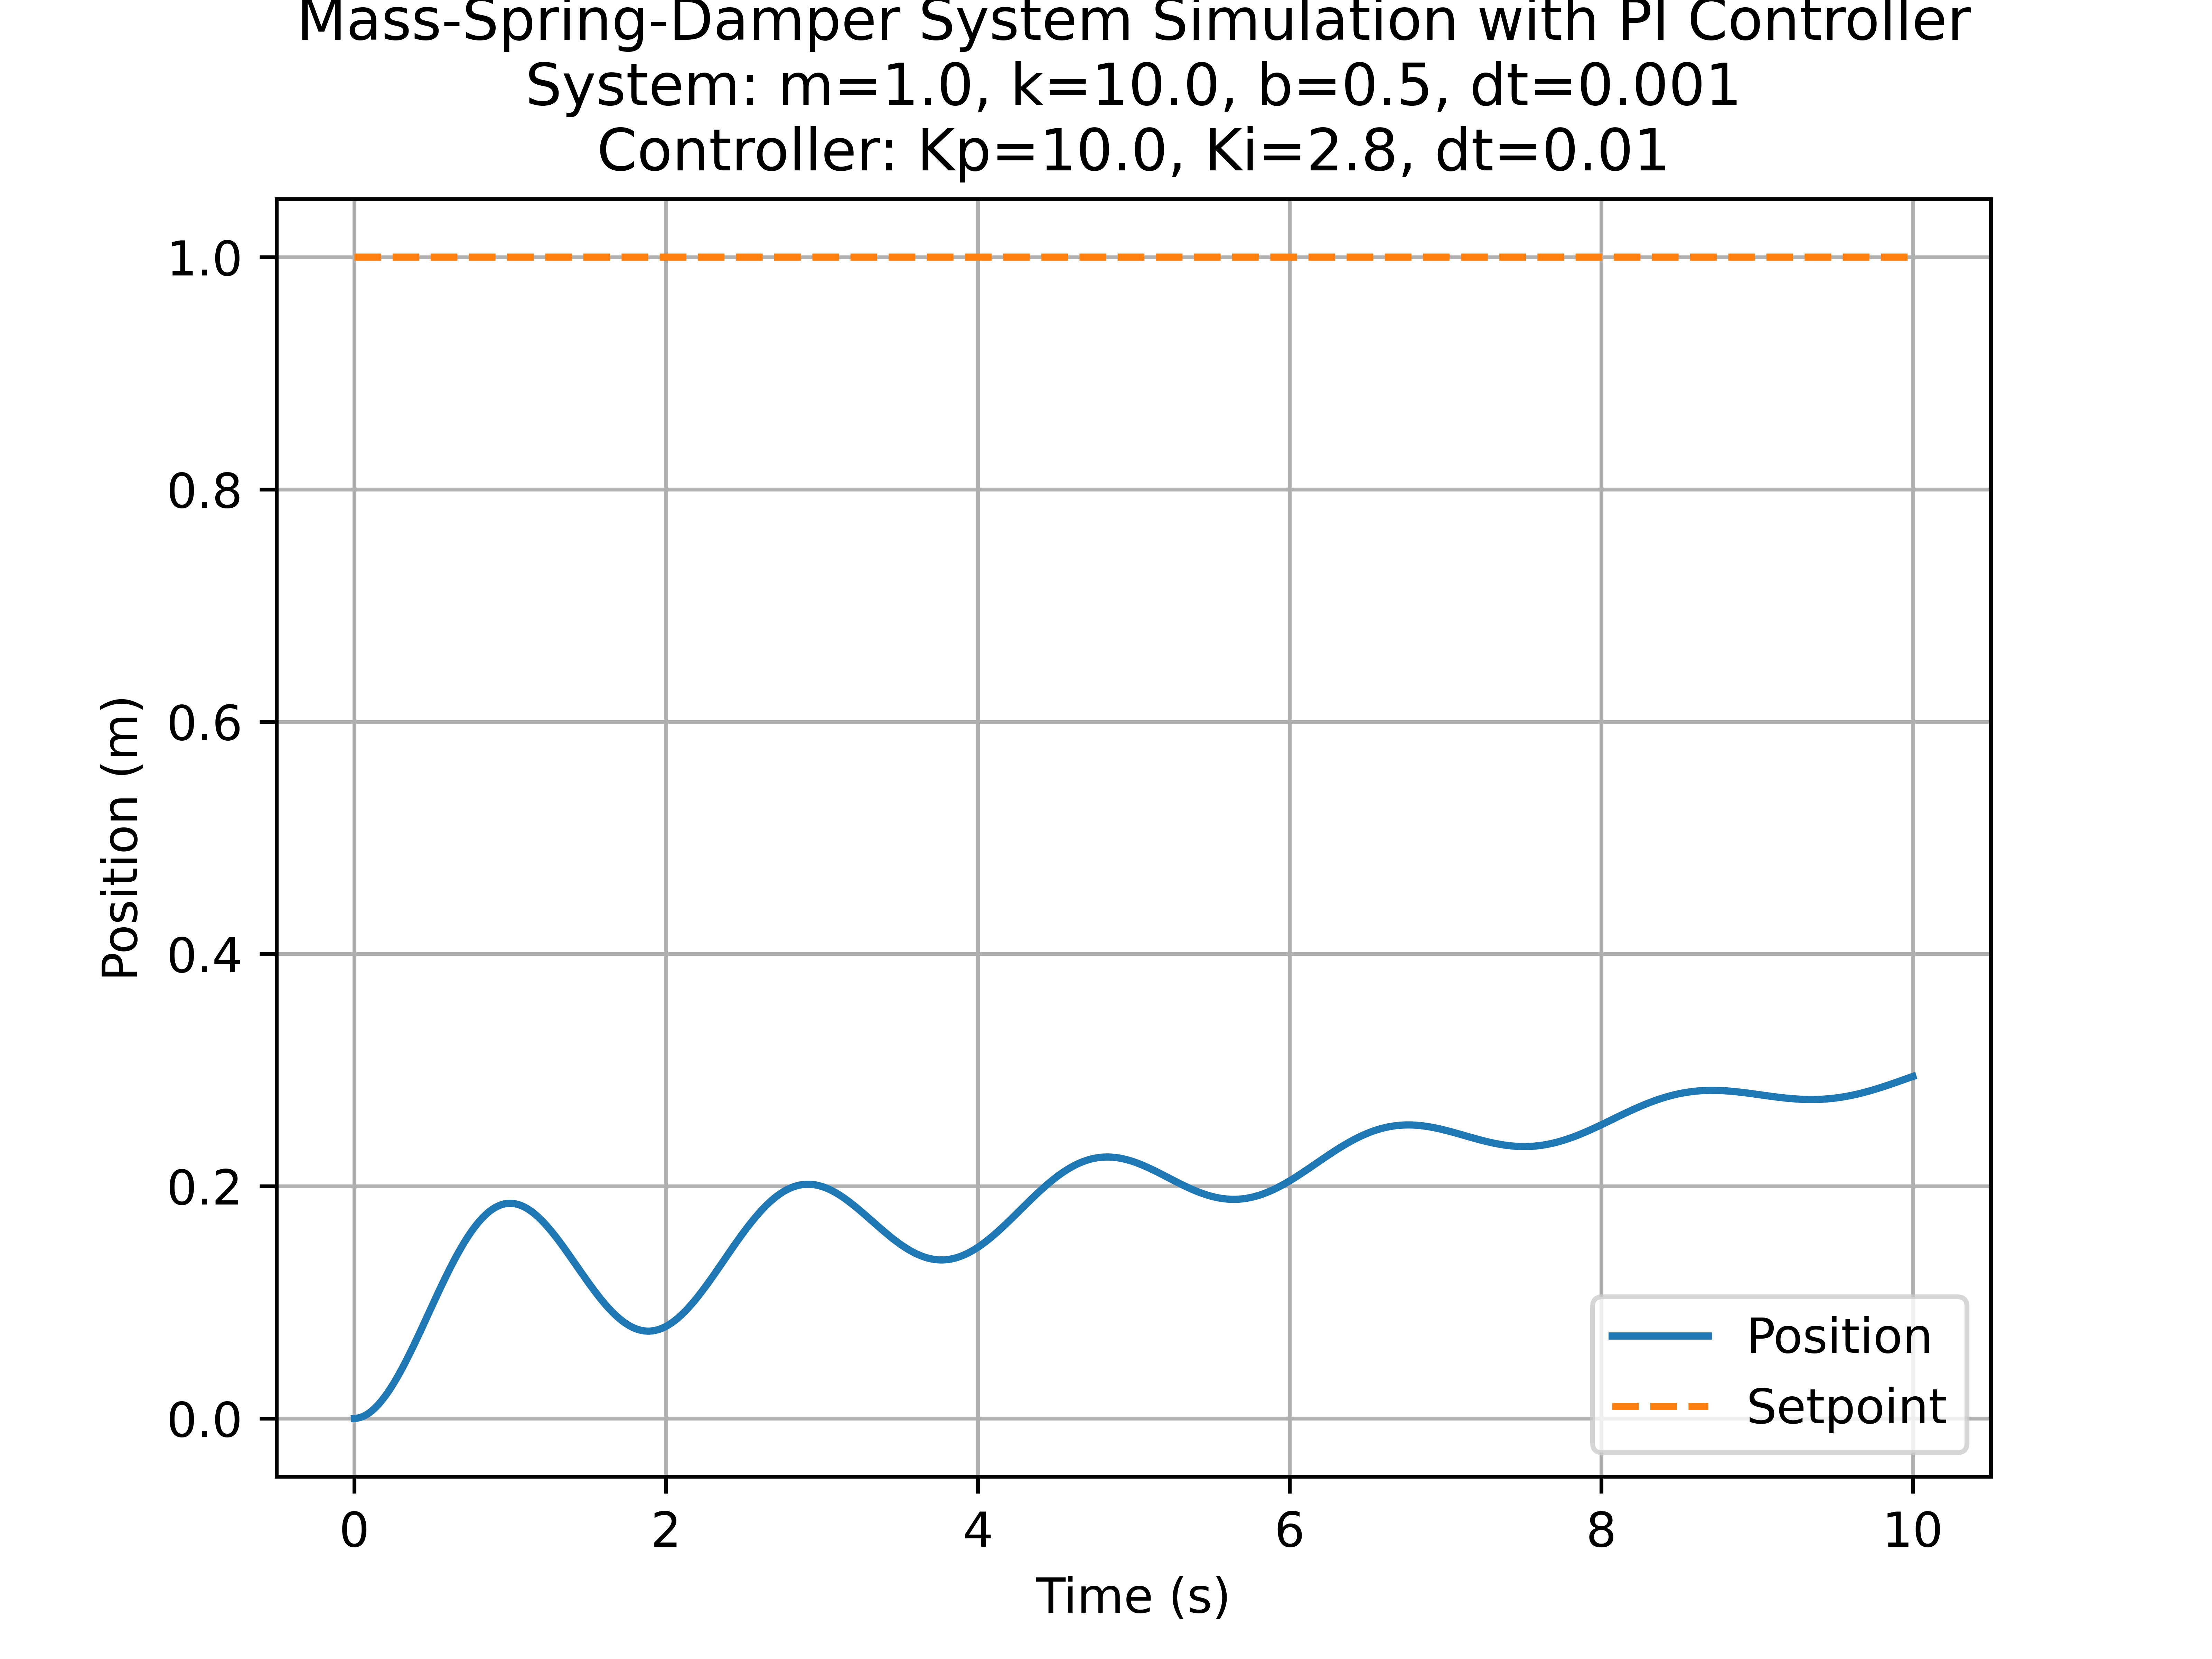

Values plotted in this chart, from the file beside it:
time, position, velocity
0.0, 0.0, 0.0
0.001, 0.0, 0.01003
0.002, 1.0028000000000001e-05, 0.01002
0.003, 2.0050986000000003e-05, 0.01002
0.004, 3.0068860227000005e-05, 0.01001
0.005, 4.0081525007026505e-05, 0.01001
0.006, 5.008888276606072e-05, 0.01
0.007, 6.009083603096535e-05, 0.009996
0.008, 7.008728743040987e-05, 0.009991
0.009, 8.007813969579436e-05, 0.009985
0.01, 9.006329566217185e-05, 0.009979
0.011, 0.0001, 0.02003
0.012, 0.0001201, 0.02002
0.013, 0.0001401, 0.02001
0.014, 0.0001601, 0.01999
0.015, 0.0001801, 0.01998
0.016, 0.0002001, 0.01997
0.017, 0.00022, 0.01996
0.018, 0.00024, 0.01995
0.019, 0.00026, 0.01994
0.02, 0.0002799, 0.01992
0.021, 0.0002998, 0.02999
0.022, 0.0003298, 0.02997
0.023, 0.0003598, 0.02995
0.024, 0.0003897, 0.02994
0.025, 0.0004197, 0.02992
0.026, 0.0004496, 0.0299
0.027, 0.0004795, 0.02988
0.028, 0.0005094, 0.02986
0.029, 0.0005392, 0.02984
0.03, 0.0005691, 0.02982
0.031, 0.0005989, 0.0399
0.032, 0.0006388, 0.03988
0.033, 0.0006787, 0.03985
0.034, 0.0007185, 0.03983
0.035, 0.0007583, 0.0398
0.036, 0.0007981, 0.03977
0.037, 0.0008379, 0.03974
0.038, 0.0008776, 0.03971
0.039, 0.0009174, 0.03969
0.04, 0.000957, 0.03966
0.041, 0.0009967, 0.04976
0.042, 0.001046, 0.04972
0.043, 0.001096, 0.04969
0.044, 0.001146, 0.04965
0.045, 0.001196, 0.04962
0.046, 0.001245, 0.04958
0.047, 0.001295, 0.04954
0.048, 0.001344, 0.0495
0.049, 0.001394, 0.04947
0.05, 0.001443, 0.04943
0.051, 0.001493, 0.05954
0.052, 0.001552, 0.0595
0.053, 0.001612, 0.05945
0.054, 0.001671, 0.05941
0.055, 0.001731, 0.05936
0.056, 0.00179, 0.05931
0.057, 0.001849, 0.05926
0.058, 0.001908, 0.05922
0.059, 0.001968, 0.05917
... 9,941 more rows
